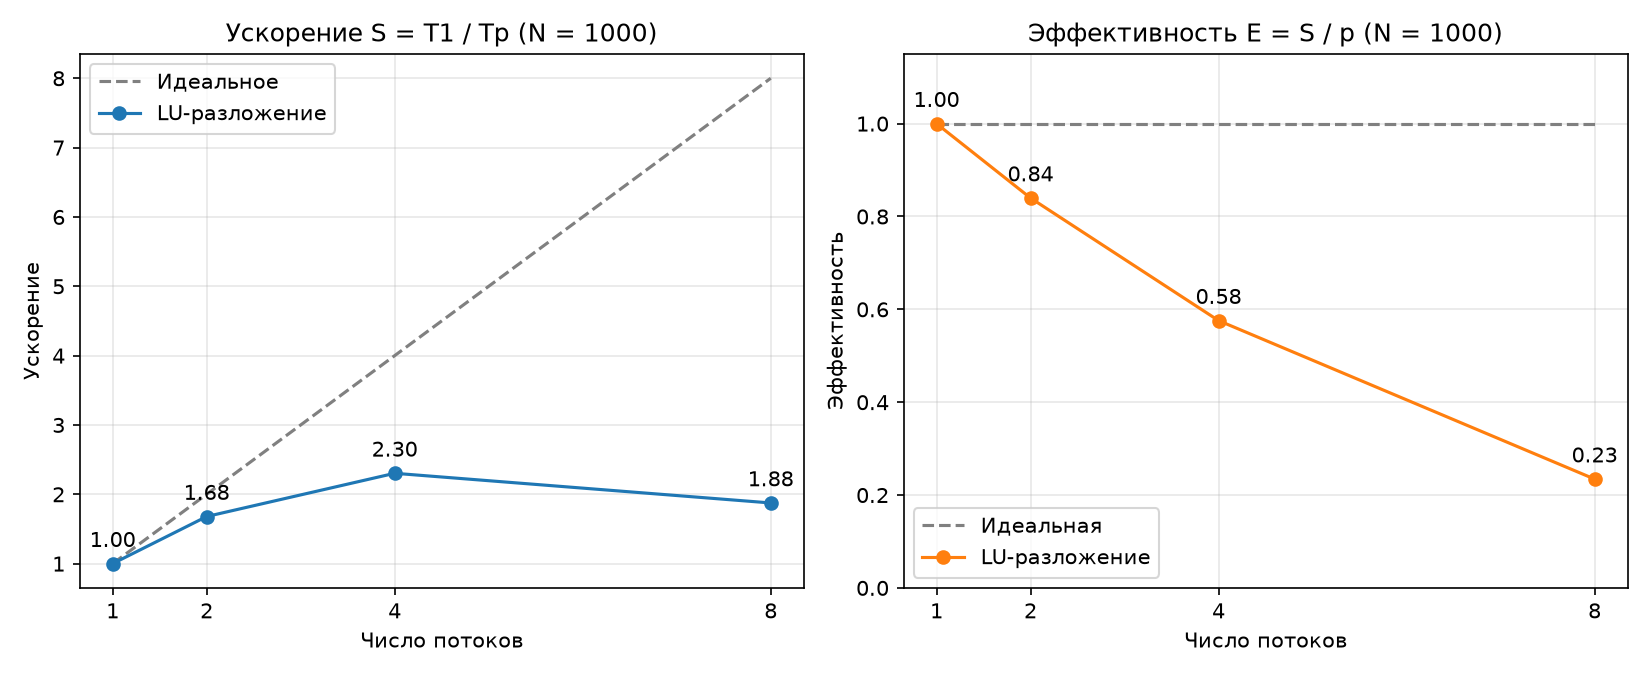

The data file committed next to this chart (first rows):
n, threads, time_sec, speedup, efficiency
1000, 1, 0.07936, 1, 1
1000, 2, 0.04662, 1.702, 0.8512
1000, 4, 0.03361, 2.361, 0.5903
1000, 8, 0.04202, 1.889, 0.2361
